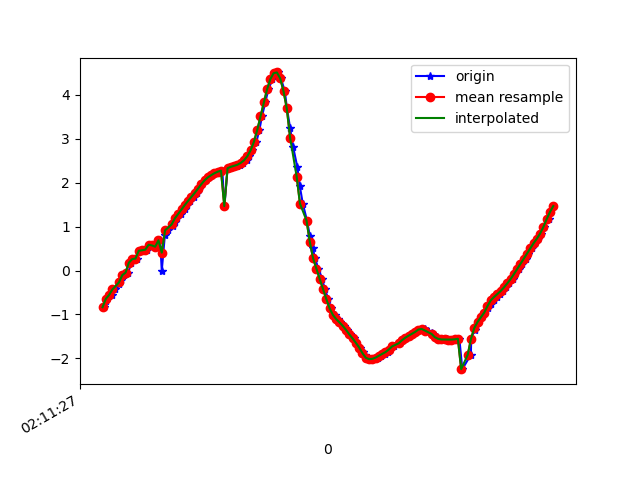

Values plotted in this chart, from the file beside it:
1617847888047, 543531604376283, -0.8359461, -3.5882037, 9.0810795
1617847888064, 543531623607053, -0.701, -3.688, 9.052
1617847888077, 543531642837823, -0.5892, -3.644, 9.078
1617847888096, 543531662068593, -0.5557, -3.715, 9.052
1617847888118, 543531681299363, -0.4306, -3.69, 9.069
1617847888140, 543531700530133, -0.3166, -3.638, 9.094
1617847888153, 543531719760903, -0.2234, -3.748, 9.052
1617847888172, 543531738991673, -0.1053, -3.693, 9.077
1617847888195, 543531758222443, -0.04758, -3.707, 9.072
1617847888216, 543531777453213, 0.1785, -3.723, 9.063
1617847888229, 543531796683983, 0.2581, -3.63, 9.099
1617847888248, 543531815914753, 0.2719, -3.659, 9.087
1617847888267, 543531835145523, 0.4491, -3.634, 9.09
1617847888290, 543531854376293, 0.4603, -3.557, 9.12
1617847888309, 543531873607063, 0.4749, -3.633, 9.089
1617847888324, 543531892837833, 0.5859, -3.586, 9.101
1617847888343, 543531912068603, 0.5705, -3.515, 9.13
1617847888368, 543531931299373, 0.5418, -3.587, 9.104
1617847888390, 543531950530143, 0.6865, -3.524, 9.119
1617847888400, 543531969760913, -0.005165, -3.766, 9.048
1617847888419, 543531988991683, 0.8165, -3.45, 9.136
1617847888438, 543532008222453, 0.9144, -3.416, 9.14
1617847888471, 543532027453223, 1.003, -3.384, 9.142
1617847888479, 543532046683993, 1.094, -3.35, 9.145
1617847888495, 543532065914763, 1.189, -3.31, 9.147
1617847888517, 543532085145533, 1.287, -3.267, 9.149
1617847888539, 543532104376303, 1.388, -3.224, 9.15
1617847888552, 543532123607073, 1.491, -3.178, 9.15
1617847888571, 543532142837843, 1.585, -3.13, 9.151
1617847888594, 543532162068613, 1.675, -3.1, 9.145
1617847888614, 543532181299383, 1.765, -3.103, 9.127
1617847888628, 543532200530153, 1.862, -3.128, 9.099
1617847888647, 543532219760923, 1.962, -3.148, 9.071
1617847888667, 543532238991693, 2.051, -3.155, 9.049
1617847888689, 543532258222463, 2.119, -3.164, 9.03
1617847888705, 543532277453233, 2.169, -3.194, 9.007
1617847888724, 543532296684003, 2.214, -3.257, 8.974
1617847888744, 543532315914773, 2.248, -3.335, 8.937
1617847888768, 543532335145543, 2.273, -3.4, 8.906
1617847888781, 543532354376313, 1.465, -3.412, 9.069
1617847888800, 543532373607083, 2.328, -3.47, 8.864
1617847888823, 543532392837853, 2.36, -3.456, 8.861
1617847888843, 543532412068623, 2.378, -3.395, 8.88
1617847888857, 543532431299393, 2.387, -3.321, 8.906
1617847888876, 543532450530163, 2.407, -3.283, 8.914
1617847888895, 543532469760933, 2.449, -3.292, 8.9
1617847888918, 543532488991703, 2.507, -3.349, 8.862
1617847888933, 543532508222473, 2.599, -3.533, 8.764
1617847888951, 543532527453243, 2.734, -3.964, 8.535
1617847888975, 543532546684013, 2.926, -4.672, 8.102
1617847888993, 543532565914783, 3.193, -5.538, 7.428
1617847889009, 543532585145553, 3.506, -6.381, 6.56
1617847889029, 543532604376323, 3.827, -7.105, 5.559
1617847889048, 543532623607093, 4.122, -7.7, 4.444
1617847889073, 543532642837863, 4.354, -8.171, 3.212
1617847889085, 543532662068633, 4.491, -8.496, 1.923
1617847889104, 543532681299403, 4.508, -8.681, 0.5976
1617847889124, 543532700530173, 4.371, -8.741, -0.7334
1617847889148, 543532719760943, 4.082, -8.688, -1.975
1617847889161, 543532738991713, 3.688, -8.593, -2.931
1617847889180, 543532758222483, 3.25, -8.532, -3.562
... 83 more rows
